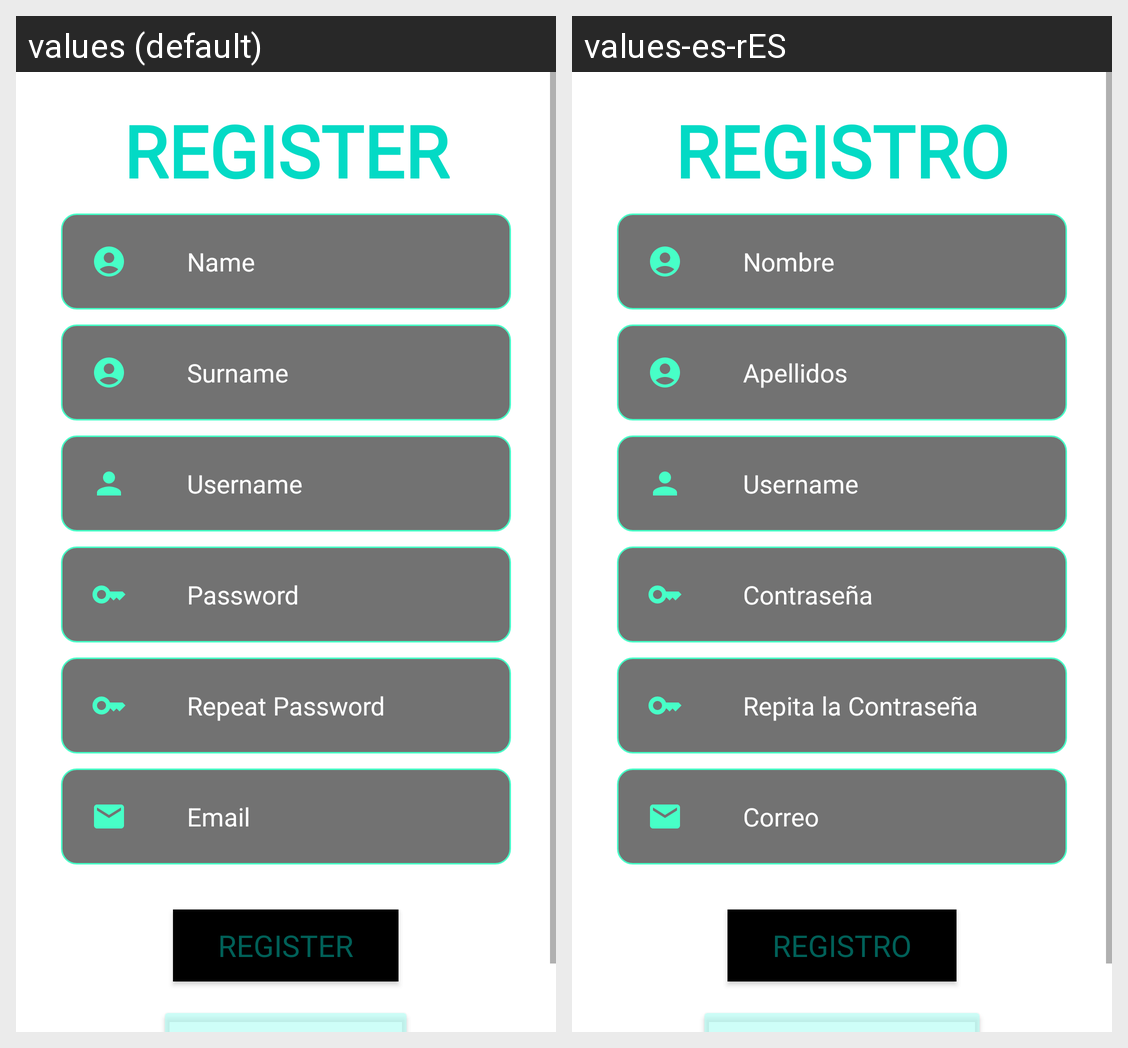

For this localized Android screen grid, give each drawn string resource with its value in every locale shown.
Android screen res/layout/activity_register.xml rendered under 2 locales, left to right: values (default), values-es-rES. Device: Nexus 5 (rendered at 1080×1920; each locale shown at half size, 540×960, under a caption strip naming it); theme Theme.ProyectoDAM.
Strings drawn on this screen, with the default value and each locale's value (text and hints the layout hard-codes, and strings that could not be matched under every locale, appear in the picture but are not listed):

register
  values: REGISTER
  values-es-rES: REGISTRO

name
  values: Name
  values-es-rES: Nombre

surname
  values: Surname
  values-es-rES: Apellidos

login_password
  values: Password
  values-es-rES: Contraseña

login_password2
  values: Repeat Password
  values-es-rES: Repita la Contraseña

login_email
  values: Email
  values-es-rES: Correo
